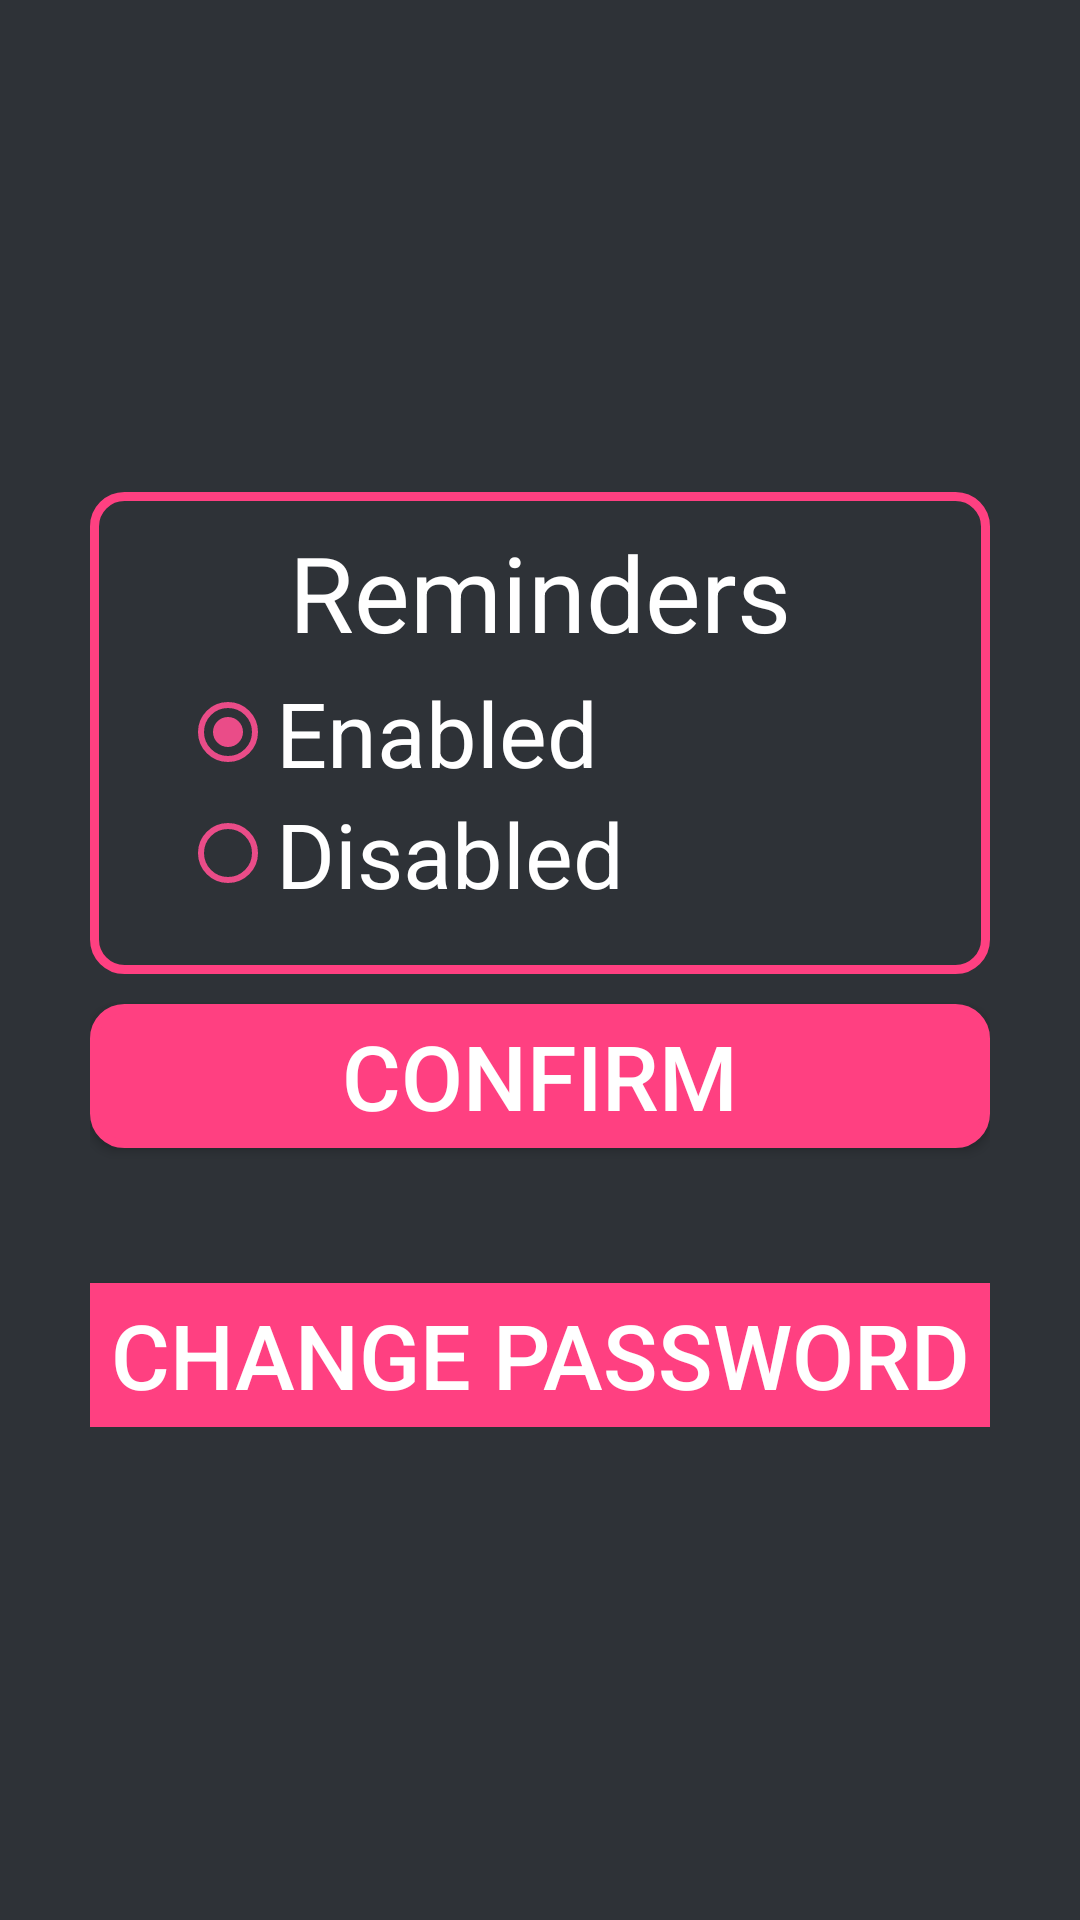

Reconstruct the res/layout file that produces this screen, plus the resources it refers to.
<!-- AndroidManifest.xml: application theme AppTheme -->
<!-- res/layout/activity_settings.xml -->
<?xml version="1.0" encoding="utf-8"?>
<LinearLayout xmlns:android="http://schemas.android.com/apk/res/android"
    android:layout_width="fill_parent"
    android:layout_height="fill_parent"
    android:background="@color/bg_register"
    android:gravity="center"
    android:orientation="vertical"
    android:padding="10dp" >

    <LinearLayout
        android:layout_width="fill_parent"
        android:layout_height="wrap_content"
        android:layout_gravity="center"
        android:orientation="vertical"
        android:paddingLeft="20dp"
        android:paddingRight="20dp" >

        <FrameLayout
            android:layout_width="match_parent"
            android:layout_height="wrap_content"></FrameLayout>



        <RelativeLayout
            android:layout_width="match_parent"
            android:layout_height="wrap_content"

            android:id="@+id/relative"
            android:background="@drawable/layout_round_colour"

            >


            <TextView
                android:layout_width="fill_parent"
                android:layout_height="wrap_content"
                android:text="@string/reminders"
                android:textSize="35dp"
                android:gravity="center"
                android:layout_marginTop="10dp"
                android:singleLine="true"
                android:textColor="@color/lbl_welcome" />


            <RadioGroup
                android:layout_width="wrap_content"
                android:layout_height="wrap_content"

                android:gravity="left"

                android:layout_marginTop="60dp"
                android:layout_marginBottom="20dp"
                android:layout_marginLeft="30dp"
                android:layout_marginRight="30dp"
                android:id="@+id/remindersRadio"
                android:checkedButton="@+id/enableReminderButton" >

                <RadioButton
                    android:layout_width="wrap_content"
                    android:layout_height="wrap_content"
                    android:text="@string/enable"
                    android:textSize="30dp"
                    android:textColor="@color/lbl_welcome"
                    android:id="@+id/enableReminderButton"
                    android:buttonTint="#ea4c88"/>

                <RadioButton
                    android:layout_width="wrap_content"
                    android:layout_height="wrap_content"
                    android:text="@string/disable"
                    android:textSize="30dp"
                    android:textColor="@color/lbl_welcome"
                    android:id="@+id/disbaleReminderButton"
                    android:buttonTint="#ea4c88"/>

            </RadioGroup>



        </RelativeLayout>


        

        <Button
            android:id="@+id/confirmSettings"
            android:background="@drawable/layout_round_pink"
            android:layout_width="fill_parent"
            android:layout_height="wrap_content"
            android:layout_marginTop="10dp"
            android:text="@string/confirm"
            android:textSize="30dp"
            android:textColor="@color/white" />

        

        

        <Button
            android:id="@+id/changePasswordButton"
            android:background="@color/pink_neon"
            android:layout_width="fill_parent"
            android:layout_height="wrap_content"
            android:layout_marginTop="45dp"
            android:text="@string/changepassword"
            android:textSize="30dp"
            android:textColor="@color/white" />

        










    </LinearLayout>

</LinearLayout>
<!-- resources referenced by this layout -->
<resources>
  <color name="bg_register">#2e3237</color>
  <color name="lbl_welcome">#ffffff</color>
  <color name="pink_neon">#FF4081</color>
  <color name="white">#ffffff</color>
  <!-- drawable layout_round_colour (drawable) -->
  <?xml version="1.0" encoding="UTF-8"?>
      <shape xmlns:android="http://schemas.android.com/apk/res/android">
          <solid android:color="#00000000"/>
          <stroke android:width="3dip" android:color="@color/pink_neon" />
          <corners android:radius="10dip"/>
          <padding android:left="0dip" android:top="0dip" android:right="0dip" android:bottom="0dip" />
      </shape>
  <!-- drawable layout_round_pink (drawable) -->
  <?xml version="1.0" encoding="UTF-8"?>
      <shape xmlns:android="http://schemas.android.com/apk/res/android">
          <solid android:color="@color/pink_neon"/>
          <stroke android:width="3dip" android:color="@color/pink_neon" />
          <corners android:radius="10dip"/>
          <padding android:left="0dip" android:top="0dip" android:right="0dip" android:bottom="0dip" />
      </shape>
  <string name="changepassword">Change Password</string>
  <string name="confirm">Confirm</string>
  <string name="disable">Disabled</string>
  <string name="enable">Enabled</string>
  <string name="reminders">Reminders</string>
  <style name="AppTheme" parent="Theme.AppCompat.Light.DarkActionBar">
          
          <item name="colorPrimary">@color/action_bar</item>
          <item name="colorPrimaryDark">@color/action_bar_dark</item>
          <item name="colorAccent">@color/action_bar</item>
      </style>
  <color name="action_bar">#3b4148</color>
  <color name="action_bar_dark">#333333</color>
</resources>
